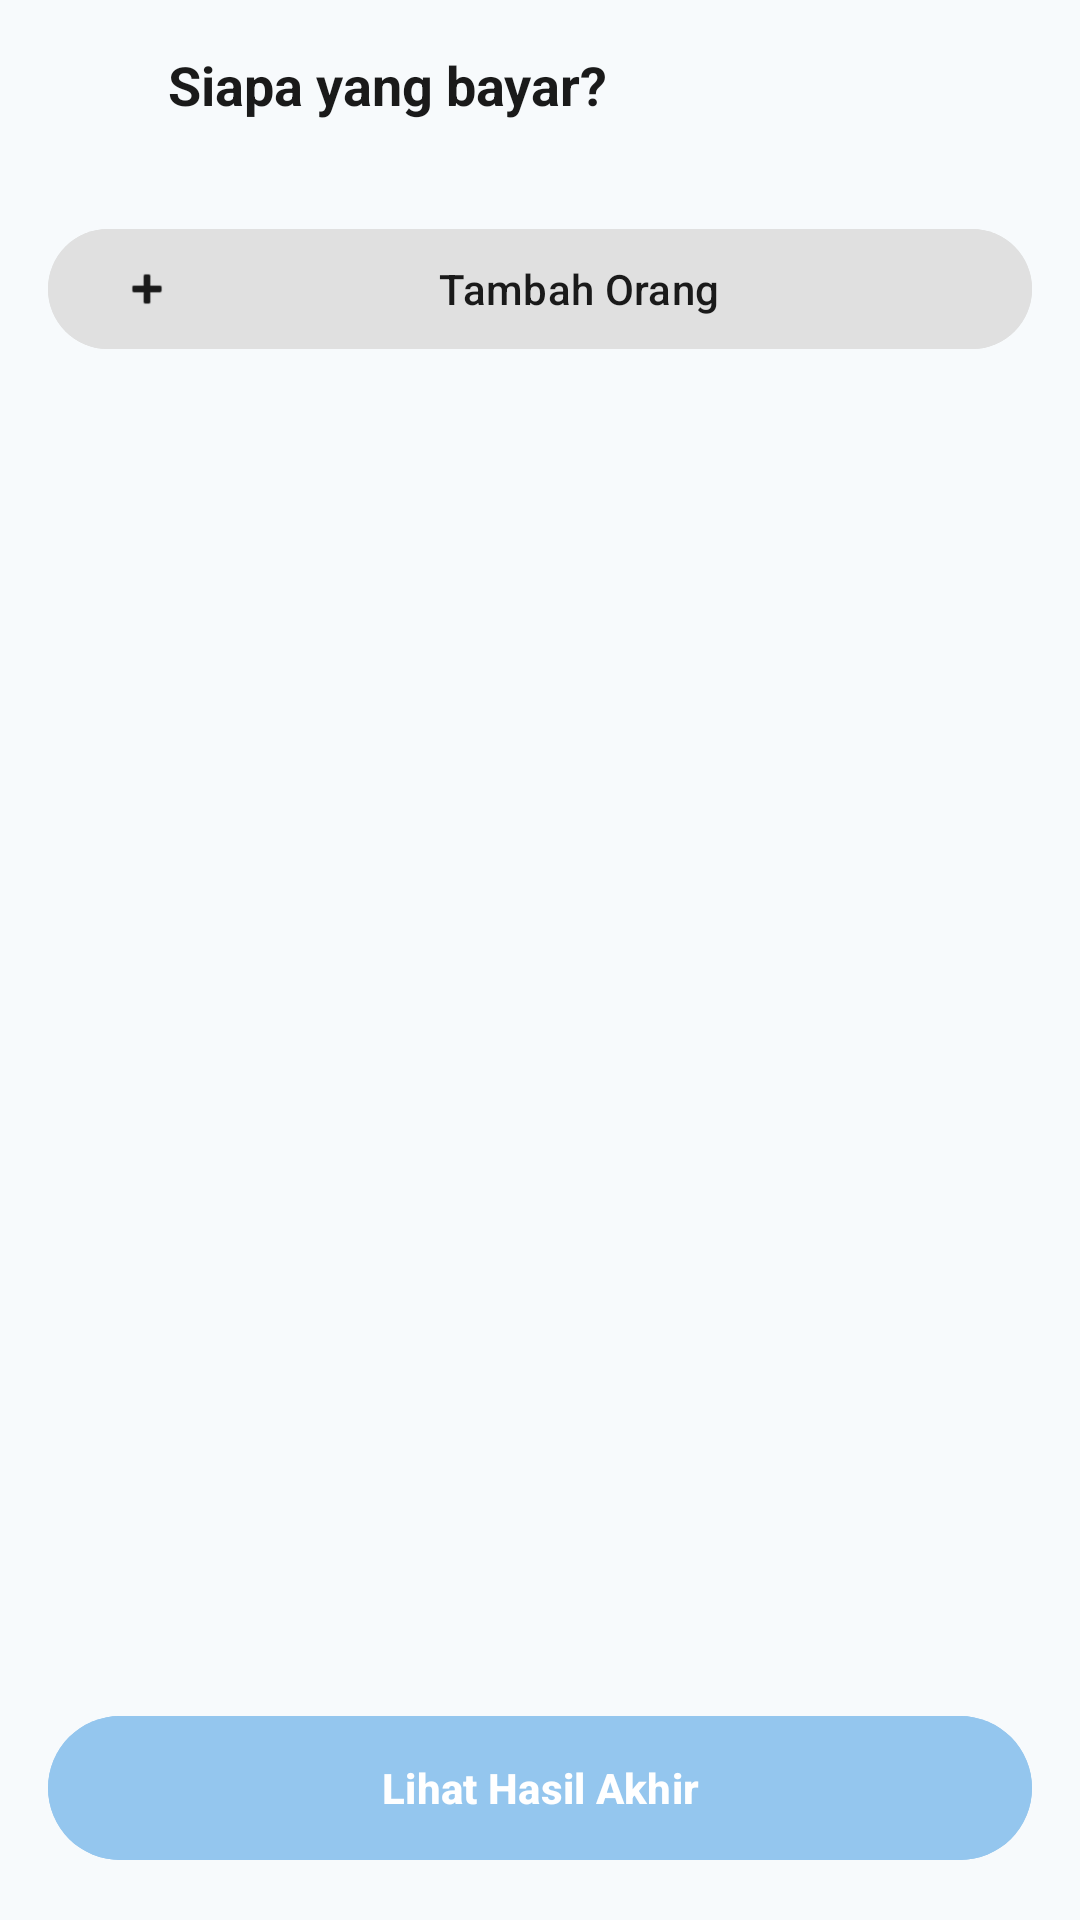

Here is an Android app screen rendered from its layout file. Give the layout XML and the strings, colors and styles it references.
<!-- AndroidManifest.xml: application theme Theme.Chillbill -->
<!-- res/layout/activity_pilih_menu.xml -->
<androidx.constraintlayout.widget.ConstraintLayout xmlns:android="http://schemas.android.com/apk/res/android"
    xmlns:app="http://schemas.android.com/apk/res-auto"
    android:layout_width="match_parent"
    android:layout_height="match_parent"
    android:background="@color/colorBackground">

    
    <LinearLayout
        android:id="@+id/header"
        android:layout_width="match_parent"
        android:layout_height="wrap_content"
        android:orientation="horizontal"
        android:padding="16dp"
        app:layout_constraintTop_toTopOf="parent">
        
        <ImageView
            android:id="@+id/btnBack"
            android:layout_width="24dp"
            android:layout_height="24dp"
            android:src="@drawable/ic_arrow_back_white"
            app:tint="@color/colorOnBackground"/>
            
        <TextView
            android:layout_width="wrap_content"
            android:layout_height="wrap_content"
            android:text="Siapa yang bayar?"
            android:textColor="@color/colorOnBackground"
            android:textSize="18sp"
            android:textStyle="bold"
            android:layout_marginStart="16dp"/>
    </LinearLayout>

    <androidx.core.widget.NestedScrollView
        android:layout_width="match_parent"
        android:layout_height="0dp"
        app:layout_constraintTop_toBottomOf="@id/header"
        app:layout_constraintBottom_toTopOf="@id/btnHitung">

        <LinearLayout
            android:layout_width="match_parent"
            android:layout_height="wrap_content"
            android:orientation="vertical"
            android:padding="16dp">

            <com.google.android.material.button.MaterialButton
                android:id="@+id/btnTambahOrang"
                android:layout_width="match_parent"
                android:layout_height="wrap_content"
                android:text="Tambah Orang"
                android:textAllCaps="false"
                android:textColor="@color/colorOnBackground"
                android:backgroundTint="@color/colorDivider"
                app:icon="@android:drawable/ic_input_add"
                app:iconTint="@color/colorOnBackground"
                android:layout_marginBottom="16dp"/>

            <androidx.recyclerview.widget.RecyclerView
                android:id="@+id/rvOrang"
                android:layout_width="match_parent"
                android:layout_height="wrap_content"
                android:nestedScrollingEnabled="false"/>
        </LinearLayout>
    </androidx.core.widget.NestedScrollView>

    <com.google.android.material.button.MaterialButton
        android:id="@+id/btnHitung"
        android:layout_width="match_parent"
        android:layout_height="56dp"
        android:layout_margin="16dp"
        android:text="Lihat Hasil Akhir"
        android:backgroundTint="@color/colorPrimary"
        android:textColor="@color/colorOnPrimary"
        android:textStyle="bold"
        app:cornerRadius="28dp"
        app:layout_constraintBottom_toBottomOf="parent"/>

</androidx.constraintlayout.widget.ConstraintLayout>
<!-- resources referenced by this layout -->
<resources>
  <color name="colorBackground">#F7FAFC</color>
  <color name="colorDivider">#E0E0E0</color>
  <color name="colorOnBackground">#1A1A1A</color>
  <color name="colorOnPrimary">#FFFFFF</color>
  <color name="colorPrimary">#94c6ee</color>
  <style name="Theme.Chillbill" parent="Base.Theme.Chillbill" />
  <style name="Base.Theme.Chillbill" parent="Theme.Material3.Light.NoActionBar">
          
          <item name="colorPrimary">@color/colorPrimary</item>
          <item name="android:windowBackground">@color/colorBackground</item>
          <item name="android:statusBarColor">@color/colorBackground</item>
          <item name="android:windowLightStatusBar" tools:targetApi="m">true</item>
      </style>
</resources>
